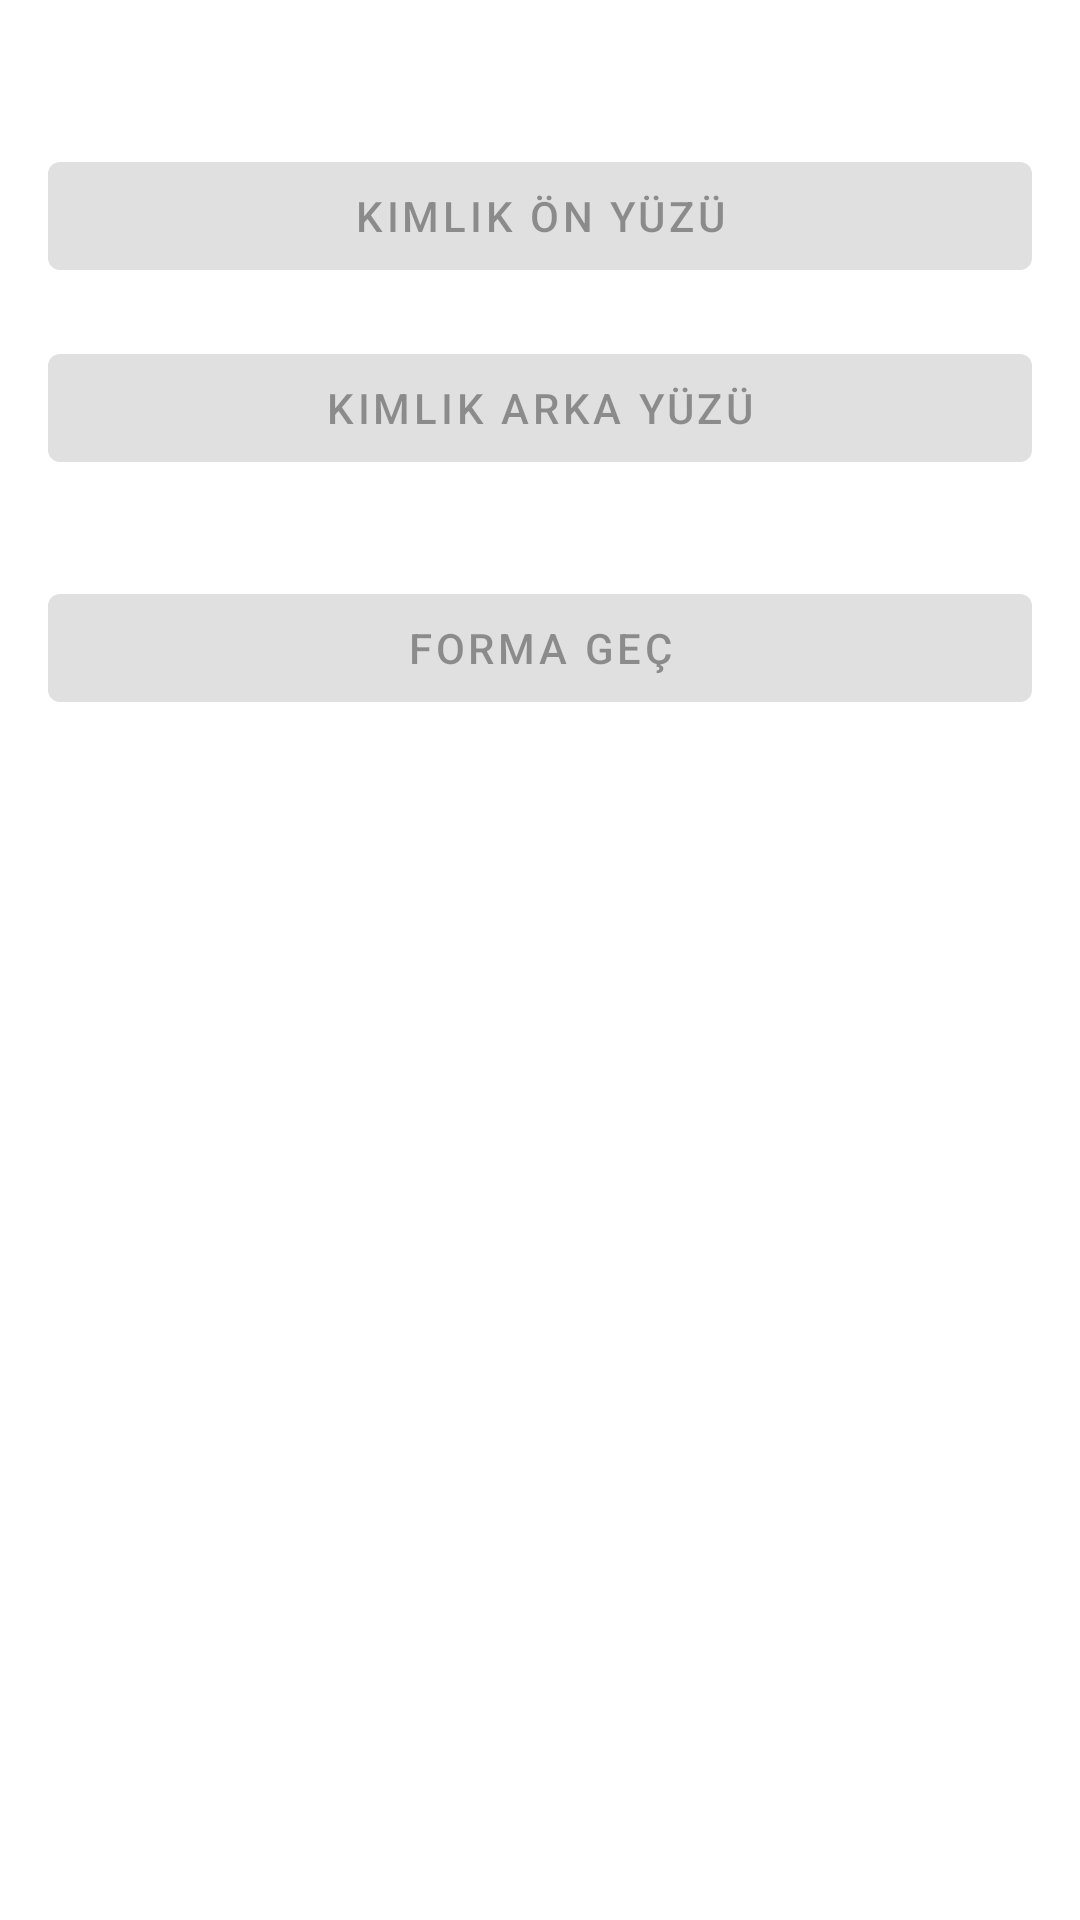

The Android layout XML behind this screen, and the referenced resources:
<!-- AndroidManifest.xml: application theme AppTheme -->
<!-- res/layout/activity_main.xml -->
<?xml version="1.0" encoding="utf-8"?>
<androidx.constraintlayout.widget.ConstraintLayout xmlns:android="http://schemas.android.com/apk/res/android"
    xmlns:app="http://schemas.android.com/apk/res-auto"
    xmlns:tools="http://schemas.android.com/tools"
    android:layout_width="match_parent"
    android:layout_height="match_parent"
    android:padding="16dp"
    tools:context=".MainActivity">

    <Button
        android:id="@+id/btn_kimlik_on"
        android:layout_width="0dp"
        android:layout_height="wrap_content"
        android:layout_marginTop="32dp"
        android:text="@string/btn_id_front"
        android:enabled="false"
        app:layout_constraintEnd_toEndOf="parent"
        app:layout_constraintStart_toStartOf="parent"
        app:layout_constraintTop_toTopOf="parent" />

    <Button
        android:id="@+id/btn_kimlik_arka"
        android:layout_width="0dp"
        android:layout_height="wrap_content"
        android:layout_marginTop="16dp"
        android:text="@string/btn_id_back"
        android:enabled="false"
        app:layout_constraintEnd_toEndOf="parent"
        app:layout_constraintStart_toStartOf="parent"
        app:layout_constraintTop_toBottomOf="@+id/btn_kimlik_on" />

    <Button
        android:id="@+id/btn_forma_gec"
        android:layout_width="0dp"
        android:layout_height="wrap_content"
        android:layout_marginTop="32dp"
        android:text="@string/btn_goto_form"
        android:enabled="false"
        app:layout_constraintEnd_toEndOf="parent"
        app:layout_constraintStart_toStartOf="parent"
        app:layout_constraintTop_toBottomOf="@+id/btn_kimlik_arka" />

</androidx.constraintlayout.widget.ConstraintLayout>
<!-- resources referenced by this layout -->
<resources>
  <string name="btn_goto_form">Forma Geç</string>
  <string name="btn_id_back">Kimlik Arka Yüzü</string>
  <string name="btn_id_front">Kimlik Ön Yüzü</string>
</resources>
